Image classification data set "Images" (ZakNowshadi/DolphinVIP-Local-Whistle-Species-Classifiers on GitHub). Class labels (3): bottlenose dolphin, common dolphin, melon-headed dolphin.

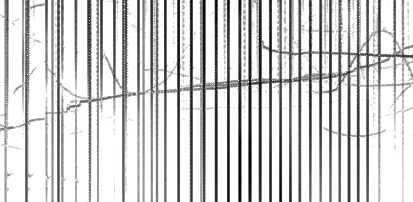
Label: common dolphin

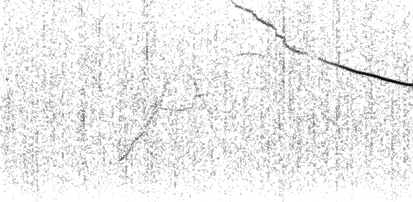
Label: bottlenose dolphin

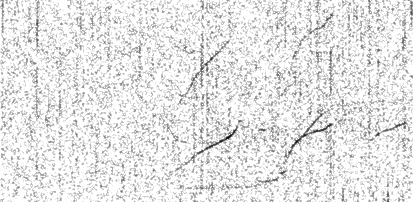
Label: melon-headed dolphin

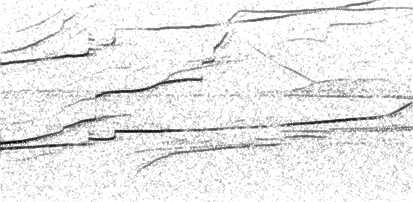
Label: common dolphin

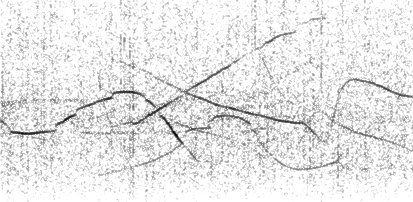
Label: bottlenose dolphin

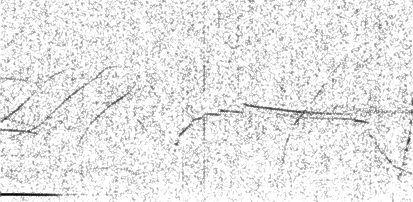
Label: melon-headed dolphin
